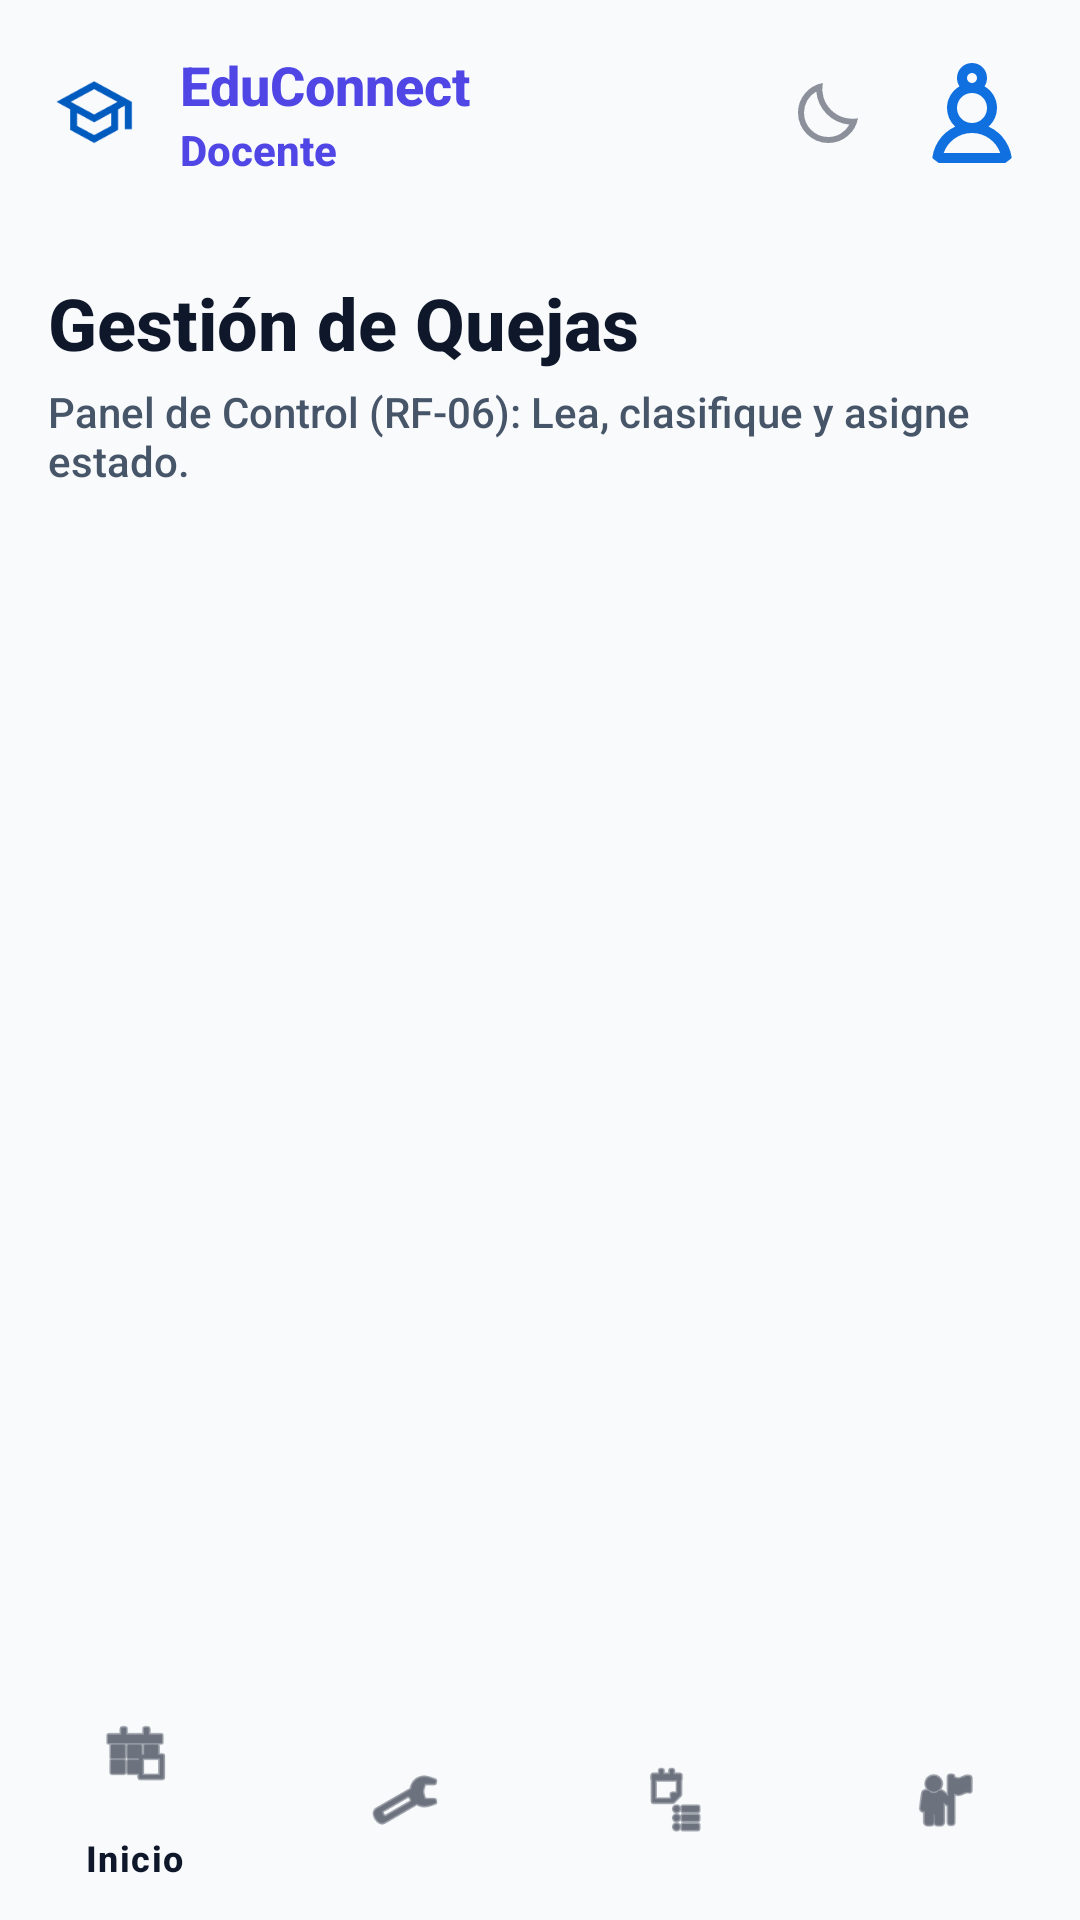

Android layout source for this screen:
<!-- AndroidManifest.xml: application theme Theme.AppReporte -->
<!-- res/layout/activity_docente_complaints.xml -->
<?xml version="1.0" encoding="utf-8"?>
<RelativeLayout xmlns:android="http://schemas.android.com/apk/res/android"
    xmlns:app="http://schemas.android.com/apk/res-auto"
    android:layout_width="match_parent"
    android:layout_height="match_parent"
    android:background="@color/background">

    
    <com.google.android.material.appbar.AppBarLayout
        android:id="@+id/appBarLayout"
        android:layout_width="match_parent"
        android:layout_height="wrap_content"
        android:background="@color/background"
        app:elevation="0dp">

        <androidx.constraintlayout.widget.ConstraintLayout
            android:layout_width="match_parent"
            android:layout_height="wrap_content"
            android:padding="16dp">

            <ImageView
                android:id="@+id/ivLogoHeader"
                android:layout_width="32dp"
                android:layout_height="32dp"
                android:src="@drawable/logo_original"
                app:layout_constraintBottom_toBottomOf="parent"
                app:layout_constraintStart_toStartOf="parent"
                app:layout_constraintTop_toTopOf="parent" />

            <LinearLayout
                android:id="@+id/llHeaderTitles"
                android:layout_width="wrap_content"
                android:layout_height="wrap_content"
                android:layout_marginStart="12dp"
                android:orientation="vertical"
                app:layout_constraintBottom_toBottomOf="@+id/ivLogoHeader"
                app:layout_constraintStart_toEndOf="@+id/ivLogoHeader"
                app:layout_constraintTop_toTopOf="@+id/ivLogoHeader">

                <TextView
                    android:id="@+id/tvHeaderTitle"
                    android:layout_width="wrap_content"
                    android:layout_height="wrap_content"
                    android:text="EduConnect"
                    android:textColor="@color/primary"
                    android:textSize="18sp"
                    android:textStyle="bold" />

                
                <TextView
                    android:id="@+id/tvHeaderSubtitle"
                    android:layout_width="wrap_content"
                    android:layout_height="wrap_content"
                    android:text="Docente"
                    android:textColor="@color/primary"
                    android:textSize="14sp"
                    android:textStyle="bold" />
            </LinearLayout>

            <LinearLayout
                android:layout_width="wrap_content"
                android:layout_height="wrap_content"
                android:gravity="center_vertical"
                android:orientation="horizontal"
                app:layout_constraintBottom_toBottomOf="parent"
                app:layout_constraintEnd_toEndOf="parent"
                app:layout_constraintTop_toTopOf="parent">

                <ImageView
                    android:id="@+id/ivThemeToggle"
                    android:layout_width="24dp"
                    android:layout_height="24dp"
                    android:layout_marginEnd="16dp"
                    android:src="@drawable/ic_moon"
                    app:tint="@color/on_surface" />

                <com.google.android.material.imageview.ShapeableImageView
                    android:id="@+id/ivAdminProfile"
                    android:layout_width="40dp"
                    android:layout_height="40dp"
                    android:scaleType="centerCrop"
                    android:src="@drawable/admin_avatar"
                    app:shapeAppearanceOverlay="@style/ShapeAppearance.Material3.Corner.Full" />
            </LinearLayout>

        </androidx.constraintlayout.widget.ConstraintLayout>
    </com.google.android.material.appbar.AppBarLayout>

    
    <LinearLayout
        android:layout_width="match_parent"
        android:layout_height="match_parent"
        android:layout_below="@id/appBarLayout"
        android:layout_above="@id/bottomNavigation"
        android:orientation="vertical"
        android:padding="16dp">

        <TextView
            android:layout_width="match_parent"
            android:layout_height="wrap_content"
            android:text="Gestión de Quejas"
            android:textColor="@color/on_surface"
            android:textSize="24sp"
            android:textStyle="bold"
            android:layout_marginBottom="4dp"/>

        <TextView
            android:layout_width="match_parent"
            android:layout_height="wrap_content"
            android:text="Panel de Control (RF-06): Lea, clasifique y asigne estado."
            android:textSize="14sp"
            android:textColor="@color/on_surface_variant"
            android:layout_marginBottom="20dp"/>

        <androidx.recyclerview.widget.RecyclerView
            android:id="@+id/rvQuejas"
            android:layout_width="match_parent"
            android:layout_height="match_parent"
            android:clipToPadding="false"
            android:paddingBottom="16dp" />
    </LinearLayout>

    
    <com.google.android.material.bottomnavigation.BottomNavigationView
        android:id="@+id/bottomNavigation"
        android:layout_width="match_parent"
        android:layout_height="wrap_content"
        android:layout_alignParentBottom="true"
        app:backgroundTint="@color/background"
        app:itemIconTint="@color/on_surface"
        app:itemTextColor="@color/on_surface"
        app:menu="@menu/bottom_nav_menu_admin"
        android:elevation="8dp"/>

</RelativeLayout>
<!-- resources referenced by this layout -->
<resources>
  <color name="background">#F8FAFC</color>
  <color name="on_surface">#0F172A</color>
  <color name="on_surface_variant">#475569</color>
  <color name="primary">#4F46E5</color>
  <!-- drawable admin_avatar (drawable) -->
  <vector xmlns:android="http://schemas.android.com/apk/res/android" android:height="24dp" android:tint="#1070E0" android:viewportHeight="960" android:viewportWidth="960" android:width="24dp">
        
      <path android:fillColor="@android:color/white" android:pathData="M160,880Q160,786 210,707Q260,628 346,589Q314,560 297,521.5Q280,483 280,440Q280,386 306.5,340Q333,294 380,267Q370,252 365,235Q360,218 360,200Q360,150 395,115Q430,80 480,80Q530,80 565,115Q600,150 600,200Q600,218 595,235Q590,252 580,267Q627,294 653.5,340Q680,386 680,440Q680,483 662.5,521.5Q645,560 613,589Q699,628 749.5,707Q800,786 800,880L160,880ZM480,640Q403,640 341,684Q279,728 253,800L706,800Q680,728 618.5,684Q557,640 480,640ZM480,560Q530,560 565,525Q600,490 600,440Q600,390 565,355Q530,320 480,320Q430,320 395,355Q360,390 360,440Q360,490 395,525Q430,560 480,560ZM508.5,228.5Q520,217 520,200Q520,183 508.5,171.5Q497,160 480,160Q463,160 451.5,171.5Q440,183 440,200Q440,217 451.5,228.5Q463,240 480,240Q497,240 508.5,228.5ZM480,200Q480,200 480,200Q480,200 480,200Q480,200 480,200Q480,200 480,200Q480,200 480,200Q480,200 480,200Q480,200 480,200Q480,200 480,200ZM480,800Q480,800 480,800Q480,800 480,800L480,800Q480,800 480,800Q480,800 480,800ZM480,440Q480,440 480,440Q480,440 480,440Q480,440 480,440Q480,440 480,440Q480,440 480,440Q480,440 480,440Q480,440 480,440Q480,440 480,440Z"/>
      
  </vector>
  <!-- drawable ic_moon (drawable) -->
  <vector xmlns:android="http://schemas.android.com/apk/res/android" android:alpha="0.47" android:height="24dp" android:tint="#000000" android:viewportHeight="960" android:viewportWidth="960" android:width="24dp">
        
      <path android:fillColor="@android:color/white" android:pathData="M484,880Q400,880 326.5,848Q253,816 198.5,761.5Q144,707 112,633.5Q80,560 80,476Q80,330 173,218.5Q266,107 410,80Q392,179 421,273.5Q450,368 521,439Q592,510 686.5,539Q781,568 880,550Q854,694 742,787Q630,880 484,880ZM484,800Q572,800 647,756Q722,712 765,635Q679,627 602,591.5Q525,556 464,495Q403,434 367,357Q331,280 324,194Q247,237 203.5,312.5Q160,388 160,476Q160,611 254.5,705.5Q349,800 484,800ZM464,495Q464,495 464,495Q464,495 464,495Q464,495 464,495Q464,495 464,495Q464,495 464,495Q464,495 464,495Q464,495 464,495Q464,495 464,495Q464,495 464,495Q464,495 464,495Z"/>
      
  </vector>
  <!-- drawable logo_original: png bitmap (drawable, 1278 bytes) -->
  <style name="Theme.AppReporte" parent="Theme.Material3.DayNight.NoActionBar">
          
          <item name="colorPrimary">@color/primary</item>
          <item name="colorPrimaryVariant">@color/primary</item>
          <item name="colorOnPrimary">@color/on_primary</item>
          
          <item name="colorSecondary">@color/support_green</item>
          <item name="colorSecondaryVariant">@color/support_green</item>
          <item name="colorOnSecondary">@color/white</item>
          
          <item name="android:statusBarColor">@color/background</item>
          <item name="android:windowLightStatusBar">true</item>
          
          <item name="android:fontFamily">sans-serif-medium</item>
      </style>
  <color name="on_primary">#FFFFFF</color>
  <color name="support_green">#10B981</color>
  <color name="white">#FFFFFFFF</color>
</resources>
